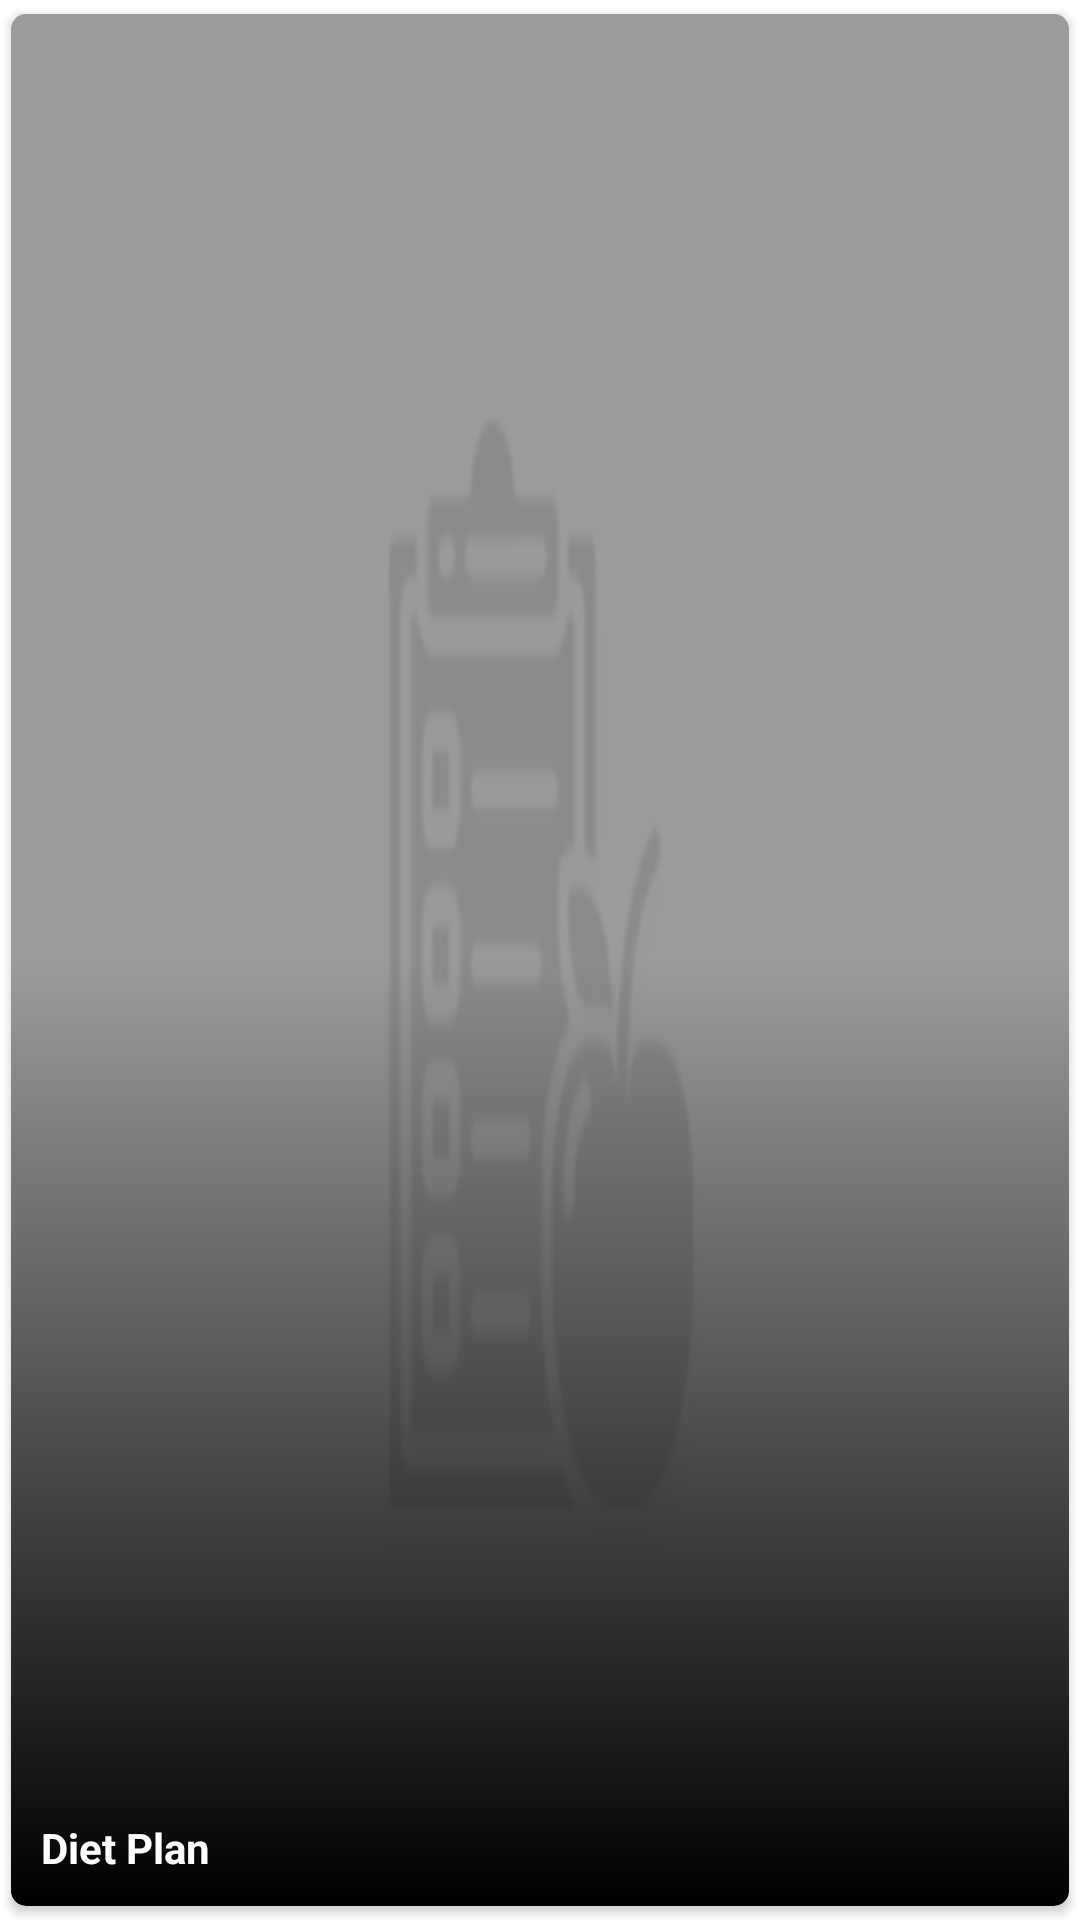

Produce the Android XML layout that renders to this screen, including the resource entries it uses.
<!-- AndroidManifest.xml: application theme AppTheme -->
<!-- res/layout/diet_plan_adapter.xml -->
<?xml version="1.0" encoding="utf-8"?>
<com.google.android.material.card.MaterialCardView xmlns:android="http://schemas.android.com/apk/res/android"
    xmlns:app="http://schemas.android.com/apk/res-auto"
    android:id="@+id/cardView_dietPlan_adapter"
    android:layout_width="match_parent"
    android:layout_height="wrap_content"
    android:layout_marginEnd="4dp"
    android:layout_marginBottom="4dp"
    app:cardCornerRadius="5dp"
    app:cardUseCompatPadding="true"
    app:cardElevation="2dp">

    <androidx.constraintlayout.widget.ConstraintLayout
        android:id="@+id/con_dietPlan_adapter"
        android:layout_width="match_parent"
        android:layout_height="match_parent">

        <ImageView
            android:id="@+id/imageView_dietPlan_adapter"
            android:layout_width="0dp"
            android:layout_height="0dp"
            android:contentDescription="@string/app_name"
            android:scaleType="fitXY"
            android:src="@drawable/place_holder"
            app:layout_constraintBottom_toBottomOf="parent"
            app:layout_constraintEnd_toEndOf="parent"
            app:layout_constraintStart_toStartOf="parent"
            app:layout_constraintTop_toTopOf="parent" />

        <View
            android:id="@+id/view_dietPlan_adapter"
            android:layout_width="0dp"
            android:layout_height="0dp"
            android:background="@drawable/image_thumb_bg"
            app:layout_constraintBottom_toBottomOf="parent"
            app:layout_constraintEnd_toEndOf="parent"
            app:layout_constraintStart_toStartOf="parent"
            app:layout_constraintTop_toTopOf="parent" />

        <com.google.android.material.textview.MaterialTextView
            android:id="@+id/textView_dietPlan_adapter"
            android:layout_width="0dp"
            android:layout_height="wrap_content"
            android:layout_marginStart="10dp"
            android:layout_marginEnd="10dp"
            android:layout_marginBottom="10dp"
            android:ellipsize="end"
            android:maxLines="2"
            android:text="@string/app_name"
            android:textColor="@color/white"
            android:textSize="14sp"
            android:textStyle="bold"
            app:layout_constraintBottom_toBottomOf="parent"
            app:layout_constraintEnd_toEndOf="parent"
            app:layout_constraintStart_toStartOf="parent" />

    </androidx.constraintlayout.widget.ConstraintLayout>

</com.google.android.material.card.MaterialCardView>
<!-- resources referenced by this layout -->
<resources>
  <color name="white">#FFFFFF</color>
  <!-- drawable image_thumb_bg (drawable) -->
  <?xml version="1.0" encoding="utf-8"?>
  <layer-list xmlns:android="http://schemas.android.com/apk/res/android">
      <item>
          <shape android:shape="rectangle">
              <corners android:radius="5dp"/>
              <gradient
                  android:angle="90"
                  android:centerColor="@color/transparent"
                  android:startColor="@color/black" />
          </shape>
      </item>
  </layer-list>
  <!-- drawable place_holder: png bitmap (drawable-nodpi, 4956 bytes) -->
  <string name="app_name">Diet Plan</string>
  <style name="AppTheme" parent="Theme.MaterialComponents.DayNight.NoActionBar">
          
          <item name="colorPrimary">@color/colorPrimary</item>
          <item name="colorPrimaryDark">@color/colorPrimaryDark</item>
          <item name="colorAccent">@color/colorAccent</item>
          <item name="autoCompleteTextViewStyle">@style/cursorColor</item>
      </style>
  <color name="transparent">#00000000</color>
  <color name="black">#000000</color>
  <color name="colorPrimary">#22a640</color>
  <color name="colorPrimaryDark">#22a640</color>
  <color name="colorAccent">#22a640</color>
  <style name="cursorColor" parent="Widget.AppCompat.AutoCompleteTextView">
          <item name="android:textCursorDrawable">@drawable/cursor</item>
      </style>
</resources>
